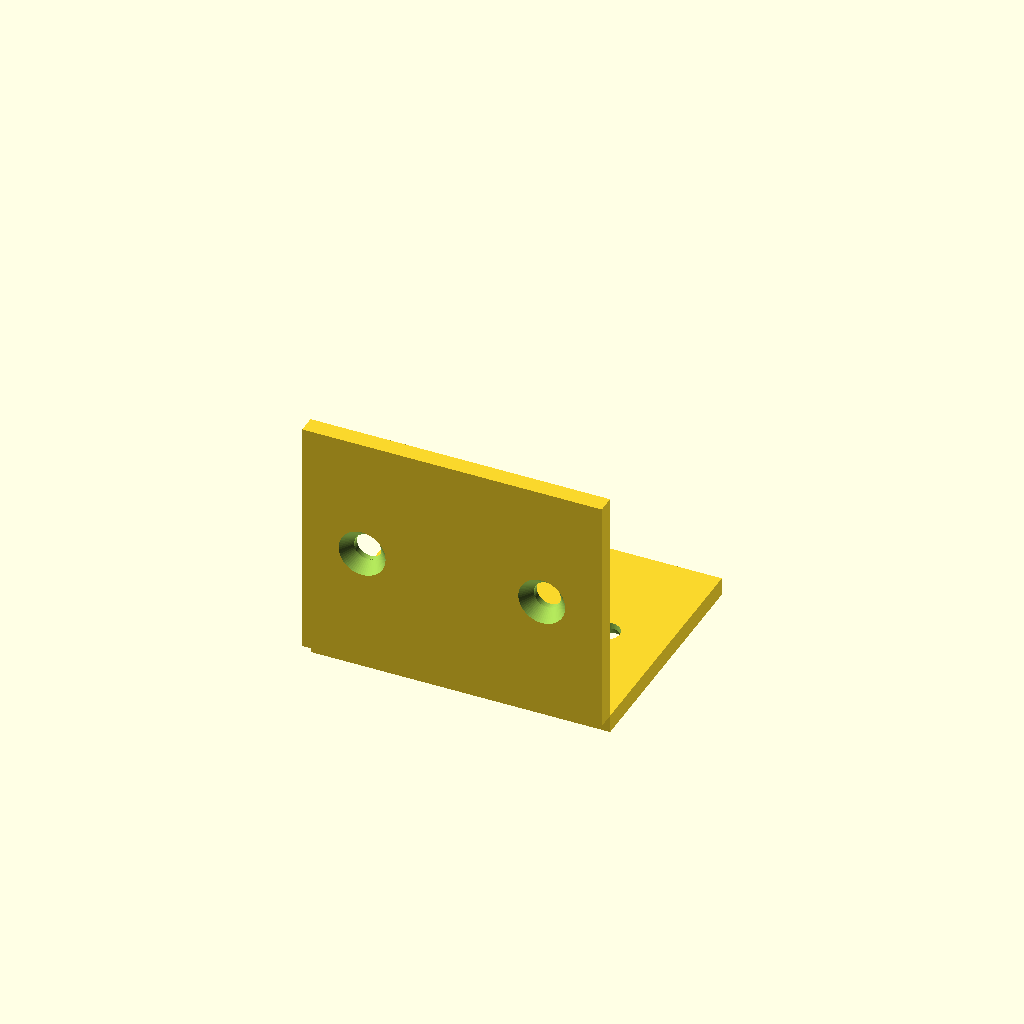
Cell 1 — every parameter at its default value.
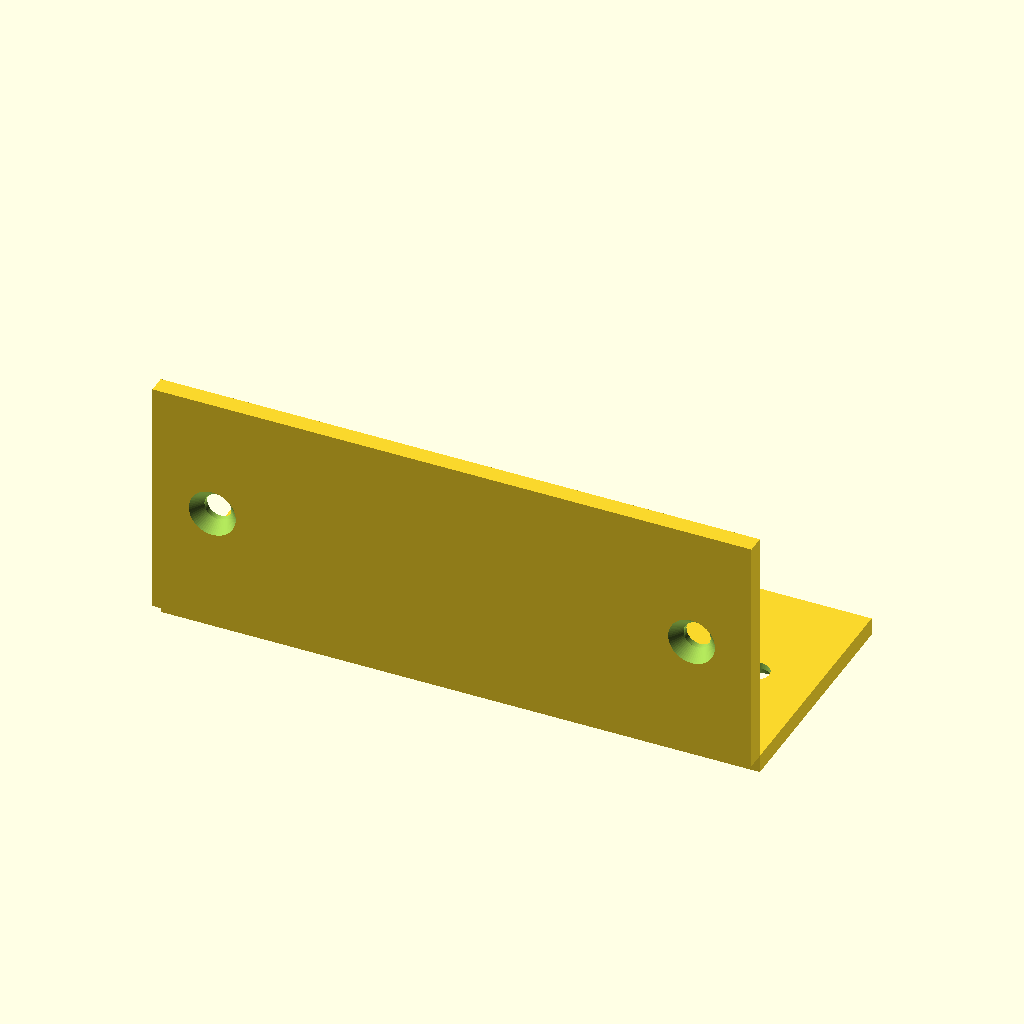
Cell 2 — width set to 100, the other parameters unchanged.
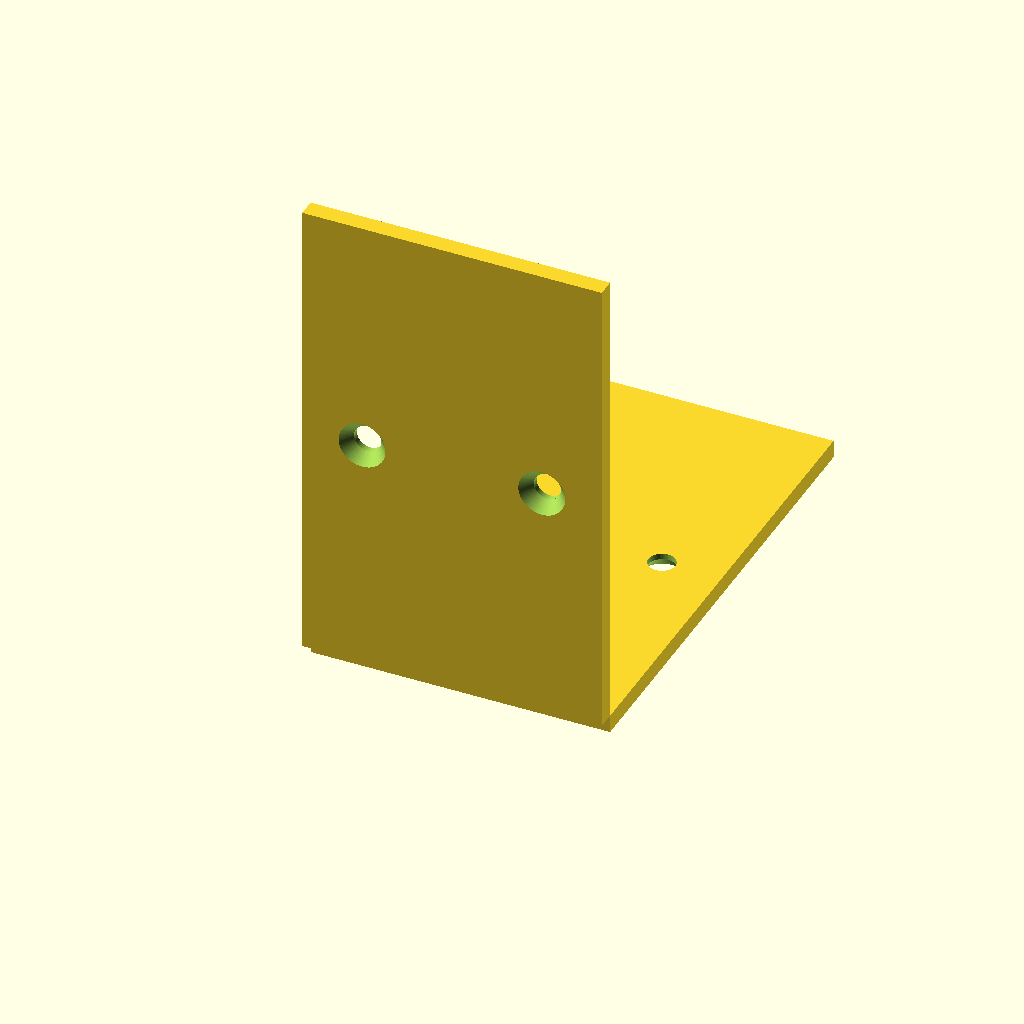
Cell 3: the same model with flange_length = 80.
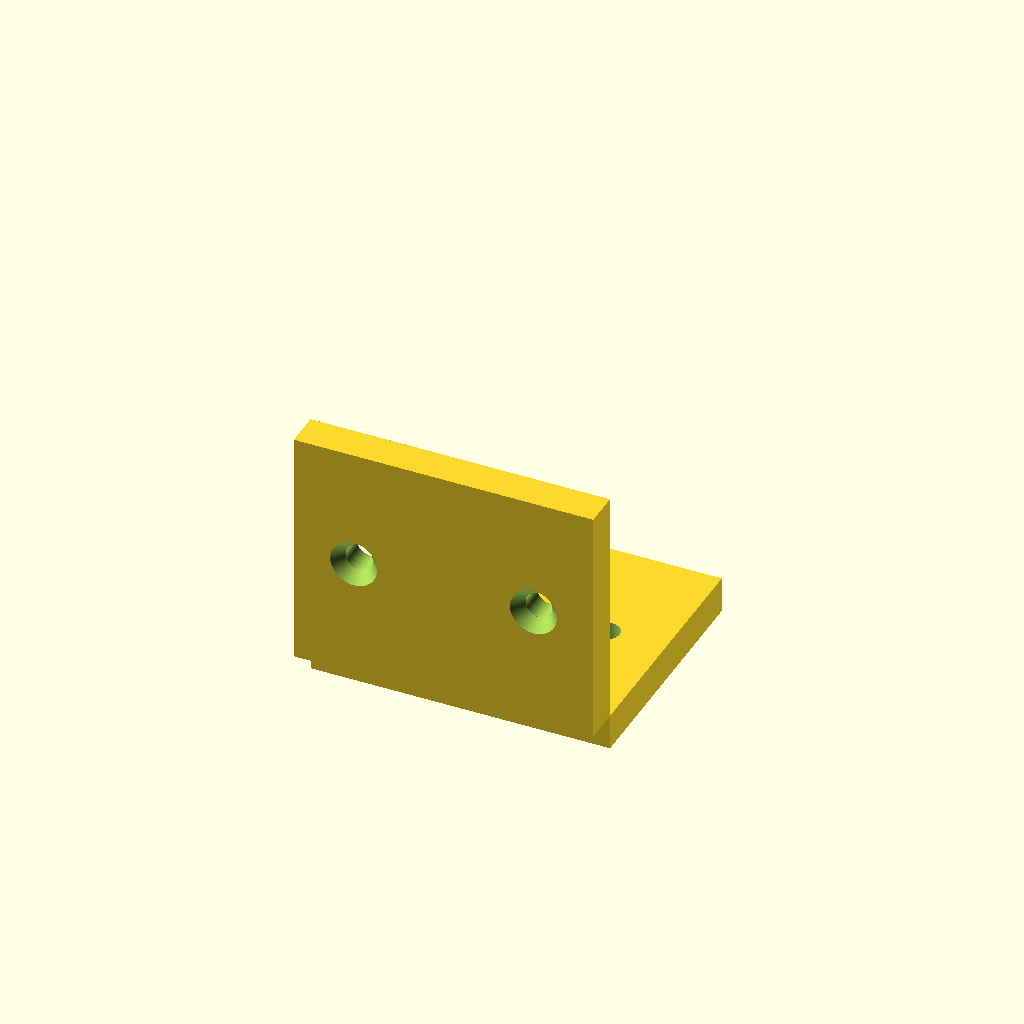
Cell 4 — thickness set to 6, the other parameters unchanged.
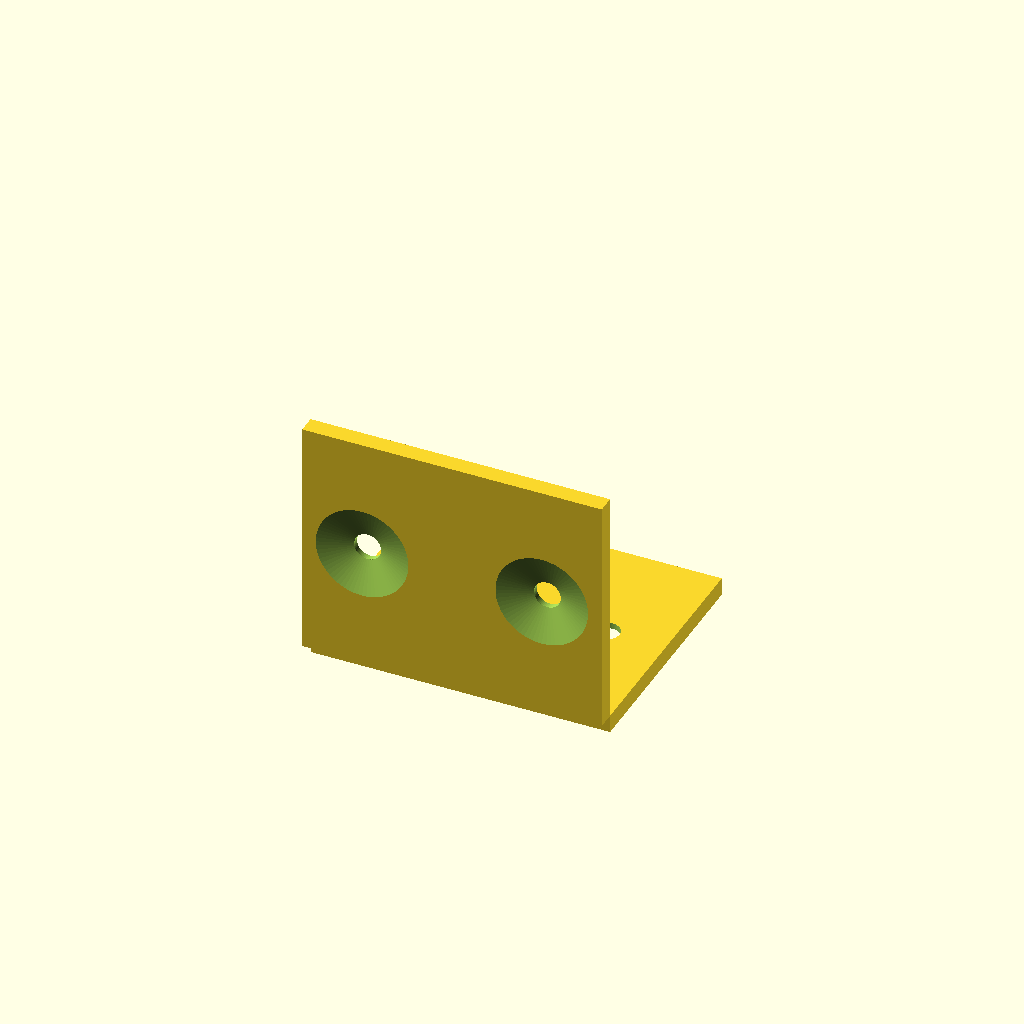
Cell 5 — cs_diameter set to 16, the other parameters unchanged.
All cells are drawn from one camera (rotation 55°, 0°, 25°, orthographic, colour scheme Cornfield), so only the parameter changes between them.
The OpenSCAD source (results/tier-2-l-bracket/bare-high_gpt-5.6-terra-4d7276720886-2026-09-05T10-27-04-222Z/final.scad):
$fn = 64;

// 寸法
width          = 50;
flange_length  = 40;
thickness      = 3;

hole_diameter  = 4.5;
cs_diameter    = 8;
cs_depth       = 2;

edge_offset    = 10;
hole_x         = width / 2 - edge_offset;

// 水平面の穴（外側: -Z 側）
module horizontal_hole(x, y) {
    // 貫通穴
    translate([x, y, -thickness - 0.1])
        cylinder(h = thickness + 0.2, d = hole_diameter);

    // 皿穴
    translate([x, y, -thickness - 0.1])
        cylinder(
            h  = cs_depth + 0.1,
            d1 = cs_diameter,
            d2 = hole_diameter
        );
}

// 垂直面の穴（外側: -Y 側）
module vertical_hole(x, z) {
    // 貫通穴
    translate([x, -thickness - 0.1, z])
        rotate([-90, 0, 0])
            cylinder(h = thickness + 0.2, d = hole_diameter);

    // 皿穴
    translate([x, -thickness - 0.1, z])
        rotate([-90, 0, 0])
            cylinder(
                h  = cs_depth + 0.1,
                d1 = cs_diameter,
                d2 = hole_diameter
            );
}

difference() {
    union() {
        // 水平フランジ：+Y 方向へ伸びる
        translate([-width / 2, 0, -thickness])
            cube([width, flange_length, thickness]);

        // 垂直フランジ：+Z 方向へ伸びる
        translate([-width / 2, -thickness, 0])
            cube([width, thickness, flange_length]);
    }

    // 水平面の穴
    horizontal_hole(-hole_x, flange_length / 2);
    horizontal_hole( hole_x, flange_length / 2);

    // 垂直面の穴
    vertical_hole(-hole_x, flange_length / 2);
    vertical_hole( hole_x, flange_length / 2);
}
Customizer parameters (derived from the source; name, type, default, range or options):
width: number, default 50
flange_length: number, default 40
thickness: number, default 3
hole_diameter: number, default 4.5
cs_diameter: number, default 8
cs_depth: number, default 2
edge_offset: number, default 10
